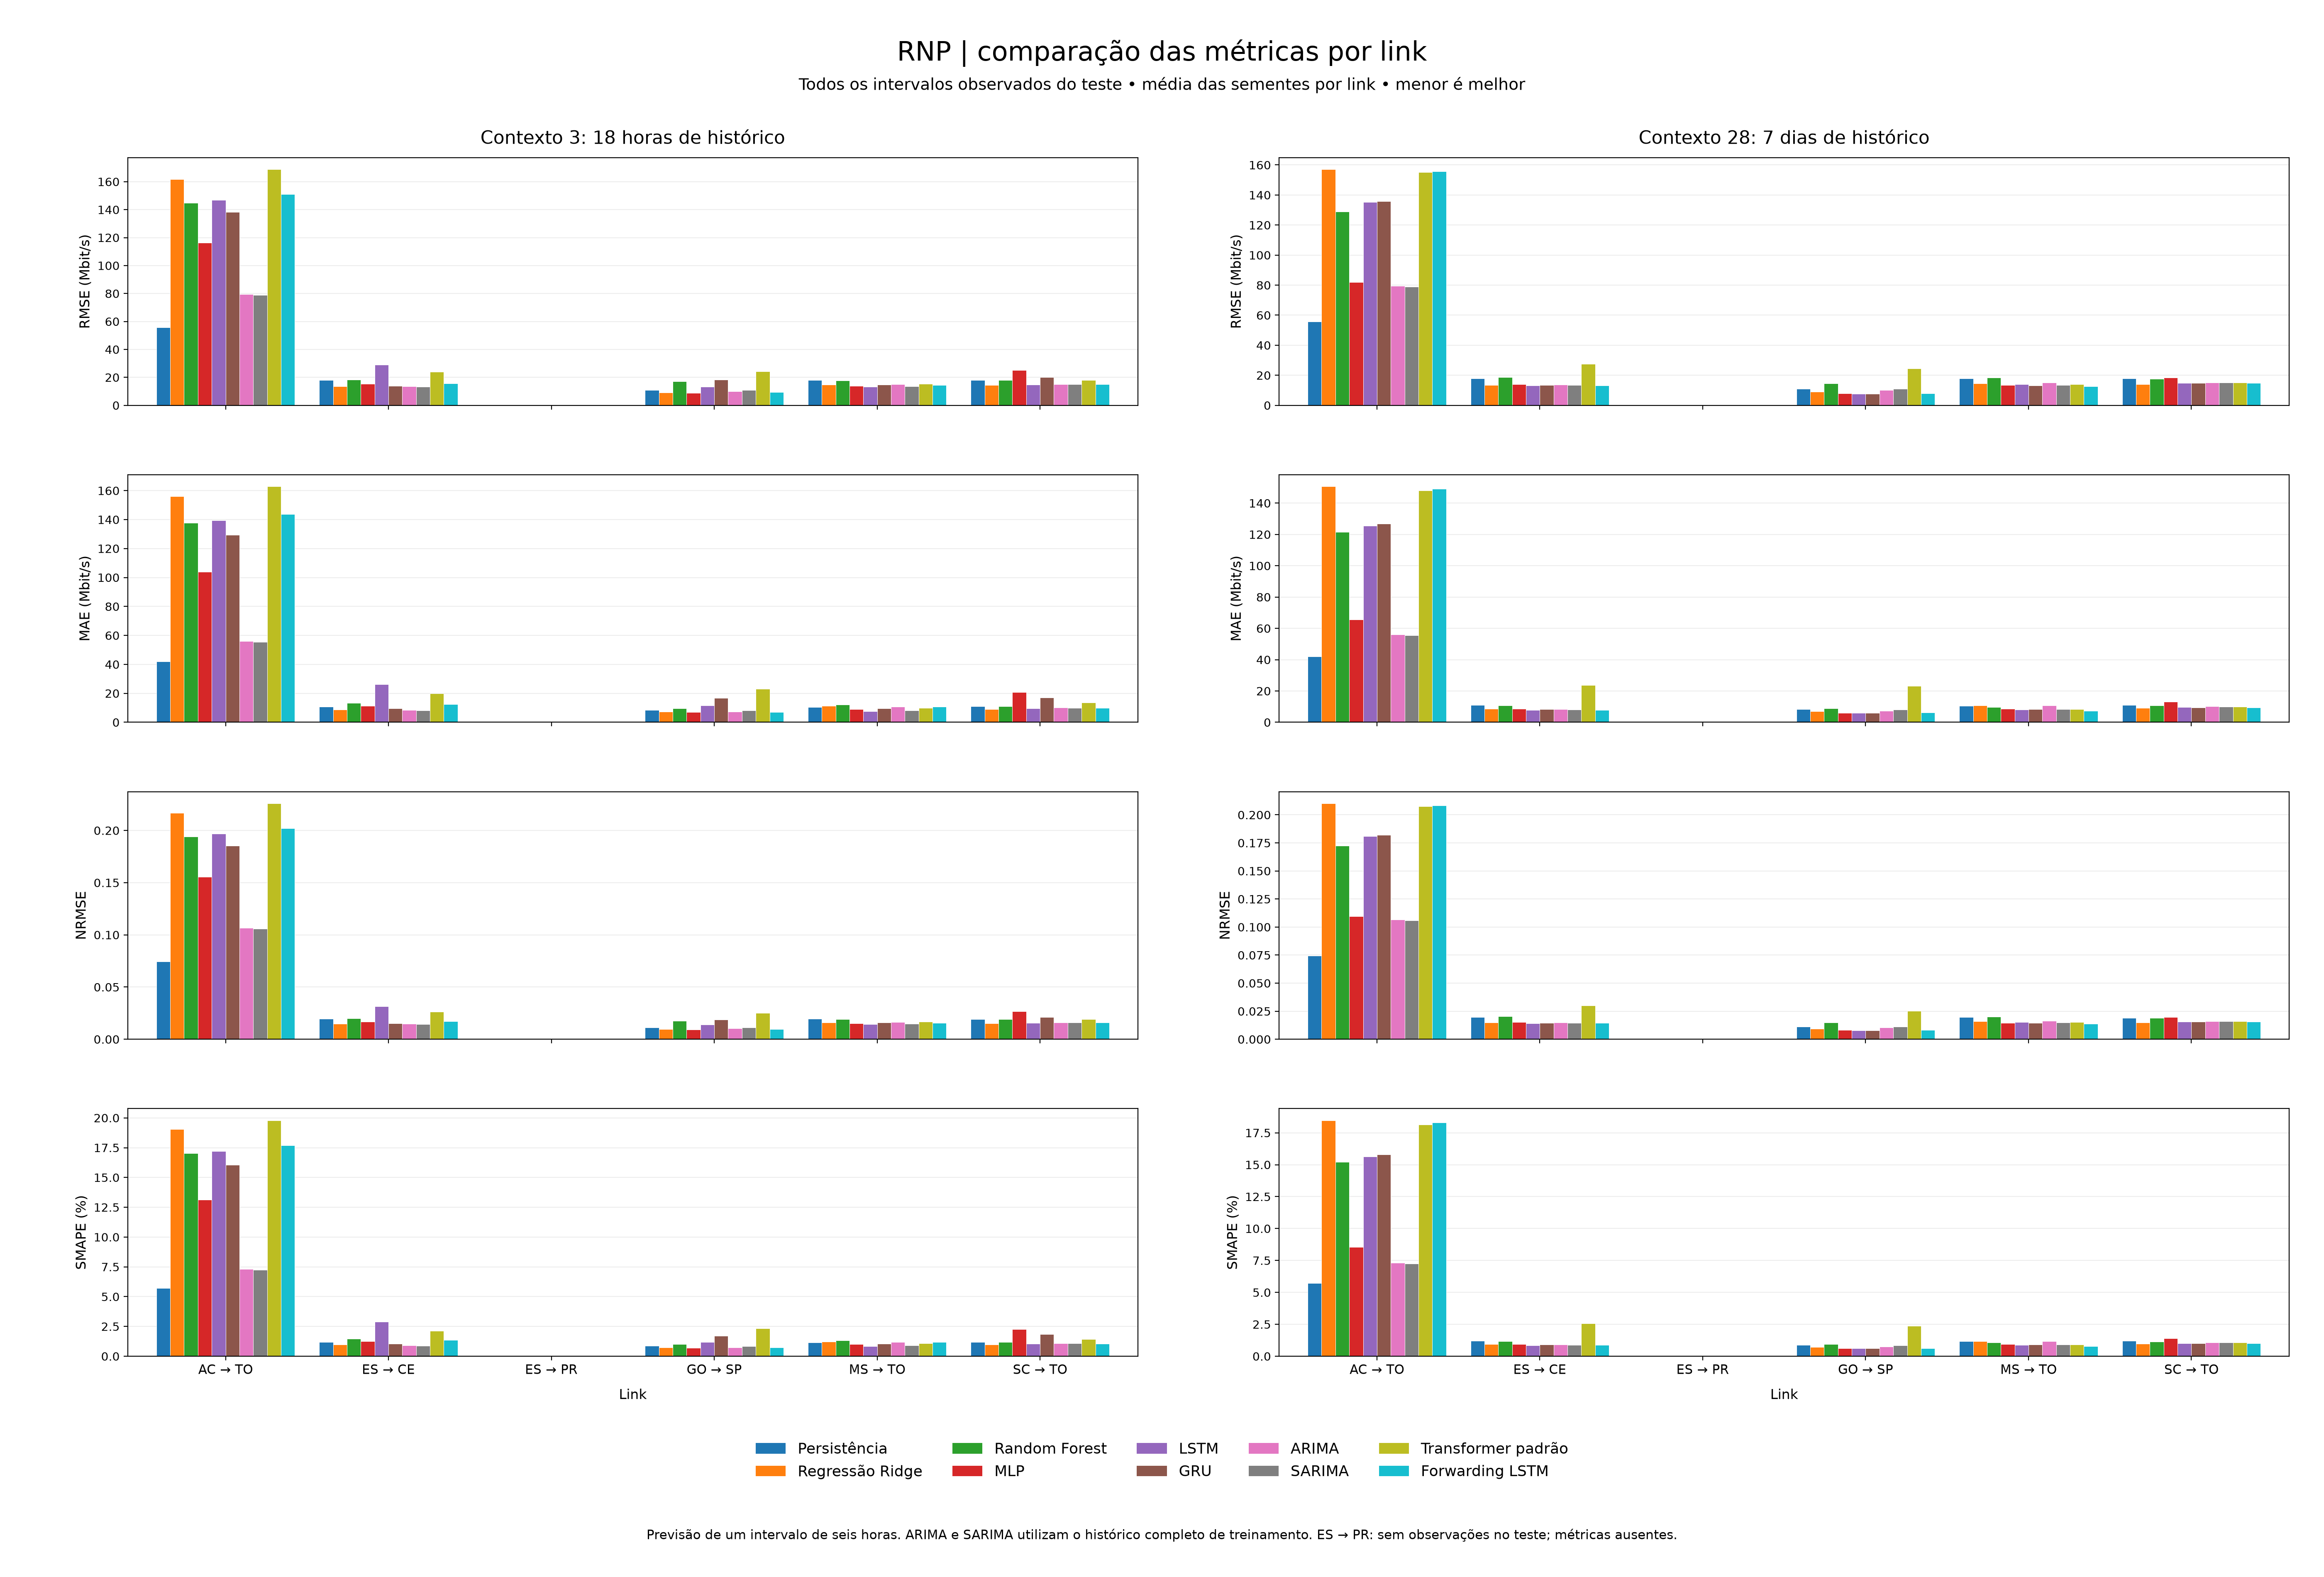

Source data for this figure (header and first rows):
dataset, context, model, link, RMSE, MAE, NRMSE_mean, SMAPE
sbrc, 3, ARIMA, ac-to_bbr_interval_0_6h, 79.5, 56.03, 0.1064, 7.302
sbrc, 3, ARIMA, es-ce_bbr_interval_0_6h, 13.6, 8.335, 0.01482, 0.9148
sbrc, 3, ARIMA, es-pr_bbr_interval_0_6h, , , , 
sbrc, 3, ARIMA, go-sp_bbr_interval_0_6h, 10.04, 7.24, 0.01035, 0.748
sbrc, 3, ARIMA, ms-to_bbr_interval_0_6h, 14.98, 10.7, 0.01635, 1.177
sbrc, 3, ARIMA, sc-to_bbr_interval_0_6h, 15.11, 10.18, 0.01606, 1.087
sbrc, 3, ForwardingLSTM, ac-to_bbr_interval_0_6h, 151, 143.8, 0.2022, 17.7
sbrc, 3, ForwardingLSTM, es-ce_bbr_interval_0_6h, 15.67, 12.41, 0.01708, 1.362
sbrc, 3, ForwardingLSTM, es-pr_bbr_interval_0_6h, , , , 
sbrc, 3, ForwardingLSTM, go-sp_bbr_interval_0_6h, 9.418, 7.131, 0.009714, 0.7363
sbrc, 3, ForwardingLSTM, ms-to_bbr_interval_0_6h, 14.47, 10.66, 0.01579, 1.172
sbrc, 3, ForwardingLSTM, sc-to_bbr_interval_0_6h, 15.06, 9.903, 0.01601, 1.056
sbrc, 3, GRU, ac-to_bbr_interval_0_6h, 138.4, 129.3, 0.1853, 16.06
sbrc, 3, GRU, es-ce_bbr_interval_0_6h, 14, 9.612, 0.01525, 1.055
sbrc, 3, GRU, es-pr_bbr_interval_0_6h, , , , 
sbrc, 3, GRU, go-sp_bbr_interval_0_6h, 18.3, 16.62, 0.01888, 1.701
sbrc, 3, GRU, ms-to_bbr_interval_0_6h, 14.65, 9.65, 0.01599, 1.06
sbrc, 3, GRU, sc-to_bbr_interval_0_6h, 20.03, 17.13, 0.02129, 1.834
sbrc, 3, LSTM, ac-to_bbr_interval_0_6h, 147, 139.3, 0.1968, 17.2
sbrc, 3, LSTM, es-ce_bbr_interval_0_6h, 28.86, 26.07, 0.03144, 2.891
sbrc, 3, LSTM, es-pr_bbr_interval_0_6h, , , , 
sbrc, 3, LSTM, go-sp_bbr_interval_0_6h, 13.39, 11.53, 0.01381, 1.184
sbrc, 3, LSTM, ms-to_bbr_interval_0_6h, 13.33, 7.46, 0.01454, 0.8201
sbrc, 3, LSTM, sc-to_bbr_interval_0_6h, 14.8, 9.634, 0.01573, 1.028
sbrc, 3, MLP, ac-to_bbr_interval_0_6h, 116.2, 104, 0.1556, 13.13
sbrc, 3, MLP, es-ce_bbr_interval_0_6h, 15.27, 11.27, 0.01663, 1.238
sbrc, 3, MLP, es-pr_bbr_interval_0_6h, , , , 
sbrc, 3, MLP, go-sp_bbr_interval_0_6h, 8.917, 6.89, 0.009197, 0.7121
sbrc, 3, MLP, ms-to_bbr_interval_0_6h, 13.88, 9.055, 0.01515, 0.9959
sbrc, 3, MLP, sc-to_bbr_interval_0_6h, 25.11, 20.9, 0.0267, 2.276
sbrc, 3, Persistence, ac-to_bbr_interval_0_6h, 55.6, 41.95, 0.07445, 5.709
sbrc, 3, Persistence, es-ce_bbr_interval_0_6h, 17.95, 10.87, 0.01956, 1.2
sbrc, 3, Persistence, es-pr_bbr_interval_0_6h, , , , 
sbrc, 3, Persistence, go-sp_bbr_interval_0_6h, 10.98, 8.372, 0.01132, 0.8653
sbrc, 3, Persistence, ms-to_bbr_interval_0_6h, 17.93, 10.51, 0.01957, 1.16
sbrc, 3, Persistence, sc-to_bbr_interval_0_6h, 17.94, 11.09, 0.01907, 1.187
sbrc, 3, RandomForest, ac-to_bbr_interval_0_6h, 144.9, 137.8, 0.194, 17.04
sbrc, 3, RandomForest, es-ce_bbr_interval_0_6h, 18.31, 13.25, 0.01995, 1.459
sbrc, 3, RandomForest, es-pr_bbr_interval_0_6h, , , , 
sbrc, 3, RandomForest, go-sp_bbr_interval_0_6h, 17.13, 9.702, 0.01767, 1.015
sbrc, 3, RandomForest, ms-to_bbr_interval_0_6h, 17.62, 12.07, 0.01923, 1.331
sbrc, 3, RandomForest, sc-to_bbr_interval_0_6h, 17.91, 10.95, 0.01904, 1.174
sbrc, 3, Ridge, ac-to_bbr_interval_0_6h, 161.8, 155.9, 0.2167, 19.06
sbrc, 3, Ridge, es-ce_bbr_interval_0_6h, 13.64, 8.785, 0.01486, 0.9638
sbrc, 3, Ridge, es-pr_bbr_interval_0_6h, , , , 
sbrc, 3, Ridge, go-sp_bbr_interval_0_6h, 9.217, 7.217, 0.009506, 0.7458
sbrc, 3, Ridge, ms-to_bbr_interval_0_6h, 14.78, 11.24, 0.01613, 1.235
sbrc, 3, Ridge, sc-to_bbr_interval_0_6h, 14.4, 9.007, 0.01531, 0.9612
sbrc, 3, SARIMA, ac-to_bbr_interval_0_6h, 78.96, 55.56, 0.1057, 7.244
sbrc, 3, SARIMA, es-ce_bbr_interval_0_6h, 13.36, 8.052, 0.01456, 0.8838
sbrc, 3, SARIMA, es-pr_bbr_interval_0_6h, , , , 
sbrc, 3, SARIMA, go-sp_bbr_interval_0_6h, 10.94, 8.062, 0.01128, 0.8328
sbrc, 3, SARIMA, ms-to_bbr_interval_0_6h, 13.5, 8.243, 0.01473, 0.906
sbrc, 3, SARIMA, sc-to_bbr_interval_0_6h, 15, 9.984, 0.01594, 1.066
sbrc, 3, Transformer, ac-to_bbr_interval_0_6h, 168.7, 162.9, 0.2259, 19.79
sbrc, 3, Transformer, es-ce_bbr_interval_0_6h, 24.04, 19.77, 0.0262, 2.139
sbrc, 3, Transformer, es-pr_bbr_interval_0_6h, , , , 
sbrc, 3, Transformer, go-sp_bbr_interval_0_6h, 24.23, 22.93, 0.02499, 2.336
sbrc, 3, Transformer, ms-to_bbr_interval_0_6h, 15.32, 9.795, 0.01672, 1.072
sbrc, 3, Transformer, sc-to_bbr_interval_0_6h, 18.15, 13.46, 0.0193, 1.43
... 60 more rows
